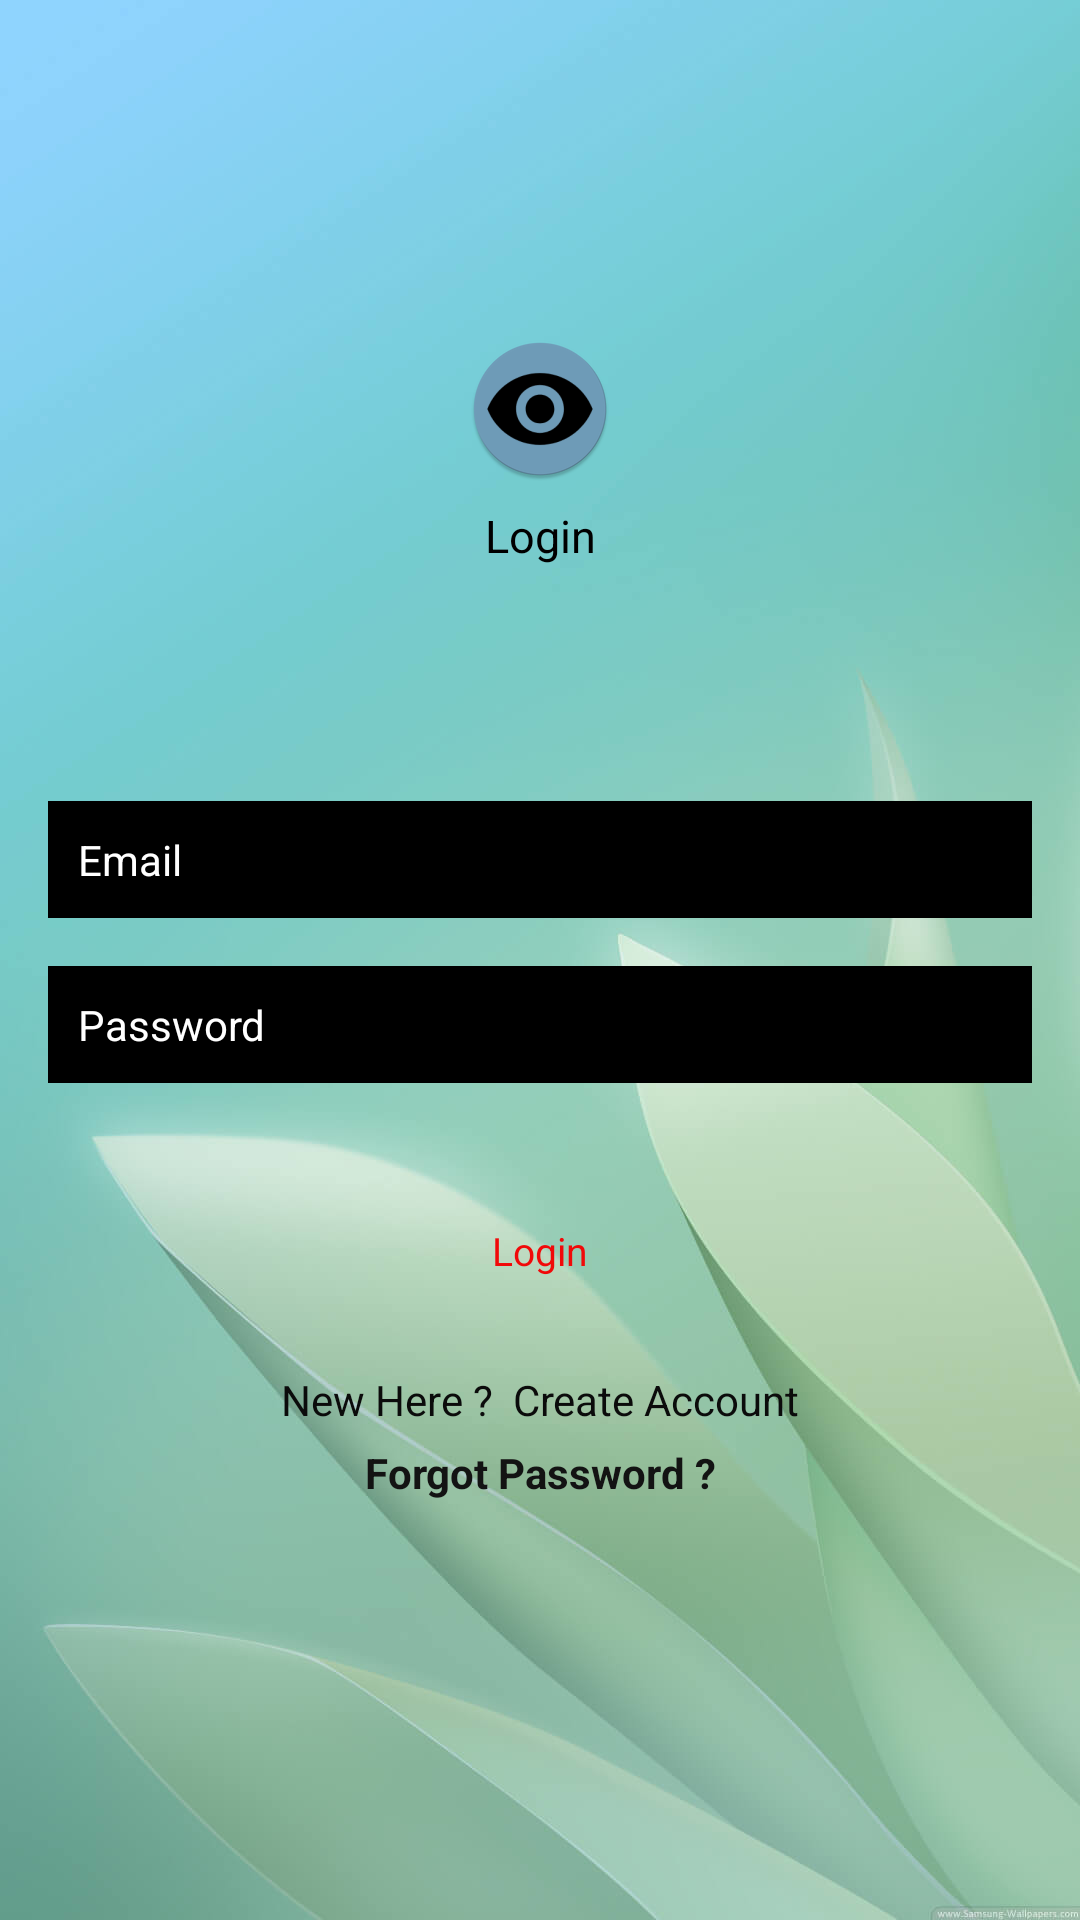

Android layout source for this screen:
<!-- AndroidManifest.xml: application theme Theme.YourEye -->
<!-- res/layout/activity_login.xml -->
<?xml version="1.0" encoding="utf-8"?>
<androidx.constraintlayout.widget.ConstraintLayout xmlns:android="http://schemas.android.com/apk/res/android"
    xmlns:app="http://schemas.android.com/apk/res-auto"
    xmlns:tools="http://schemas.android.com/tools"
    android:layout_width="match_parent"
    android:layout_height="match_parent"
    android:background="@drawable/walpaper"
    tools:context=".Login">

    <ImageView
        android:id="@+id/textView"
        android:layout_width="wrap_content"
        android:layout_height="wrap_content"
        app:srcCompat="@mipmap/ic_launcher"
        app:layout_constraintBottom_toBottomOf="parent"
        app:layout_constraintEnd_toEndOf="parent"
        app:layout_constraintStart_toStartOf="parent"
        app:layout_constraintTop_toTopOf="parent"
        app:layout_constraintVertical_bias="0.19" />

    <TextView
        android:id="@+id/textView2"
        android:layout_width="wrap_content"
        android:layout_height="wrap_content"
        android:layout_marginTop="8dp"
        android:text="Login"
        android:textColor="#000000"
        android:textSize="15sp"
        app:layout_constraintEnd_toEndOf="parent"
        app:layout_constraintStart_toStartOf="parent"
        app:layout_constraintTop_toBottomOf="@+id/textView" />

    <EditText
        android:id="@+id/Email"
        android:layout_width="0dp"
        android:layout_height="wrap_content"
        android:layout_marginStart="16dp"
        android:layout_marginEnd="16dp"
        android:background="@android:color/black"
        android:ems="10"

        android:hint="Email"
        android:inputType="textEmailAddress"
        android:padding="10dp"
        android:textColor="#FFFFFF"
        android:textColorHint="#FFFFFF"
        android:textSize="14sp"
        app:layout_constraintBottom_toBottomOf="parent"
        app:layout_constraintEnd_toEndOf="parent"
        app:layout_constraintStart_toStartOf="parent"
        app:layout_constraintTop_toBottomOf="@+id/textView2"
        app:layout_constraintVertical_bias="0.19" />

    <EditText
        android:id="@+id/password"
        android:layout_width="0dp"
        android:layout_height="wrap_content"
        android:layout_marginStart="16dp"
        android:layout_marginTop="16dp"
        android:layout_marginEnd="16dp"
        android:background="@android:color/black"
        android:ems="10"

        android:hint="Password"
        android:inputType="textPassword"
        android:padding="10dp"
        android:textColor="#FFFFFF"
        android:textColorHint="#FFFFFF"
        android:textSize="14sp"
        app:layout_constraintEnd_toEndOf="parent"
        app:layout_constraintStart_toStartOf="parent"
        app:layout_constraintTop_toBottomOf="@+id/Email" />

    <Button
        android:id="@+id/loginBtn"
        style="@style/Widget.Material3.Button.ElevatedButton"
        android:layout_width="0dp"
        android:layout_height="wrap_content"
        android:layout_marginStart="16dp"
        android:layout_marginTop="32dp"

        android:layout_marginEnd="16dp"
        android:text="Login"
        android:textColor="#F10909"
        android:textSize="13sp"
        app:layout_constraintEnd_toEndOf="parent"
        app:layout_constraintStart_toStartOf="parent"
        app:layout_constraintTop_toBottomOf="@+id/password" />

    <TextView
        android:id="@+id/createText"
        android:layout_width="wrap_content"
        android:layout_height="wrap_content"
        android:layout_marginTop="16dp"
        android:text="New Here ?  Create Account"
        android:textColor="#0B0B0B"
        app:layout_constraintEnd_toEndOf="parent"
        app:layout_constraintStart_toStartOf="parent"
        app:layout_constraintTop_toBottomOf="@+id/loginBtn" />

    <ProgressBar
        android:id="@+id/progressBar"
        style="?android:attr/progressBarStyle"
        android:layout_width="wrap_content"
        android:layout_height="wrap_content"
        android:visibility="invisible"
        app:layout_constraintBottom_toBottomOf="parent"
        app:layout_constraintEnd_toEndOf="parent"
        app:layout_constraintStart_toStartOf="parent"
        app:layout_constraintTop_toBottomOf="@+id/createText"
        app:layout_constraintVertical_bias="0.39" />

    <TextView
        android:id="@+id/forgotPassword"
        android:layout_width="wrap_content"
        android:layout_height="wrap_content"
        android:text="Forgot Password ?"
        android:textColor="#131313"
        android:textStyle="bold"
        app:layout_constraintBottom_toTopOf="@+id/progressBar"
        app:layout_constraintEnd_toEndOf="parent"
        app:layout_constraintStart_toStartOf="parent"
        app:layout_constraintTop_toBottomOf="@+id/createText"
        app:layout_constraintVertical_bias="0.19999999" />

</androidx.constraintlayout.widget.ConstraintLayout>
<!-- resources referenced by this layout -->
<resources>
  <!-- drawable walpaper: jpg bitmap (drawable-v24, 80755 bytes) -->
  <!-- mipmap ic_launcher: png bitmap (mipmap-mdpi, 2289 bytes) -->
  <style name="Theme.YourEye" parent="Theme.MaterialComponents.Light.NoActionBar">
          
          <item name="colorPrimary">@color/black</item>
          <item name="colorPrimaryVariant">@color/purple_700</item>
          <item name="colorOnPrimary">@color/purple_200</item>
  
          
          <item name="colorSecondary">@color/teal_200</item>
          <item name="colorSecondaryVariant">@color/teal_700</item>
          <item name="colorOnSecondary">@color/teal_700</item>
  
          
          <item name="android:statusBarColor" tools:targetApi="l">?attr/colorPrimaryVariant</item>
          
      </style>
  <color name="black">#FF000000</color>
  <color name="purple_700">#FF3700B3</color>
  <color name="purple_200">#FFBB86FC</color>
  <color name="teal_200">#FF03DAC5</color>
  <color name="teal_700">#FF018786</color>
</resources>
